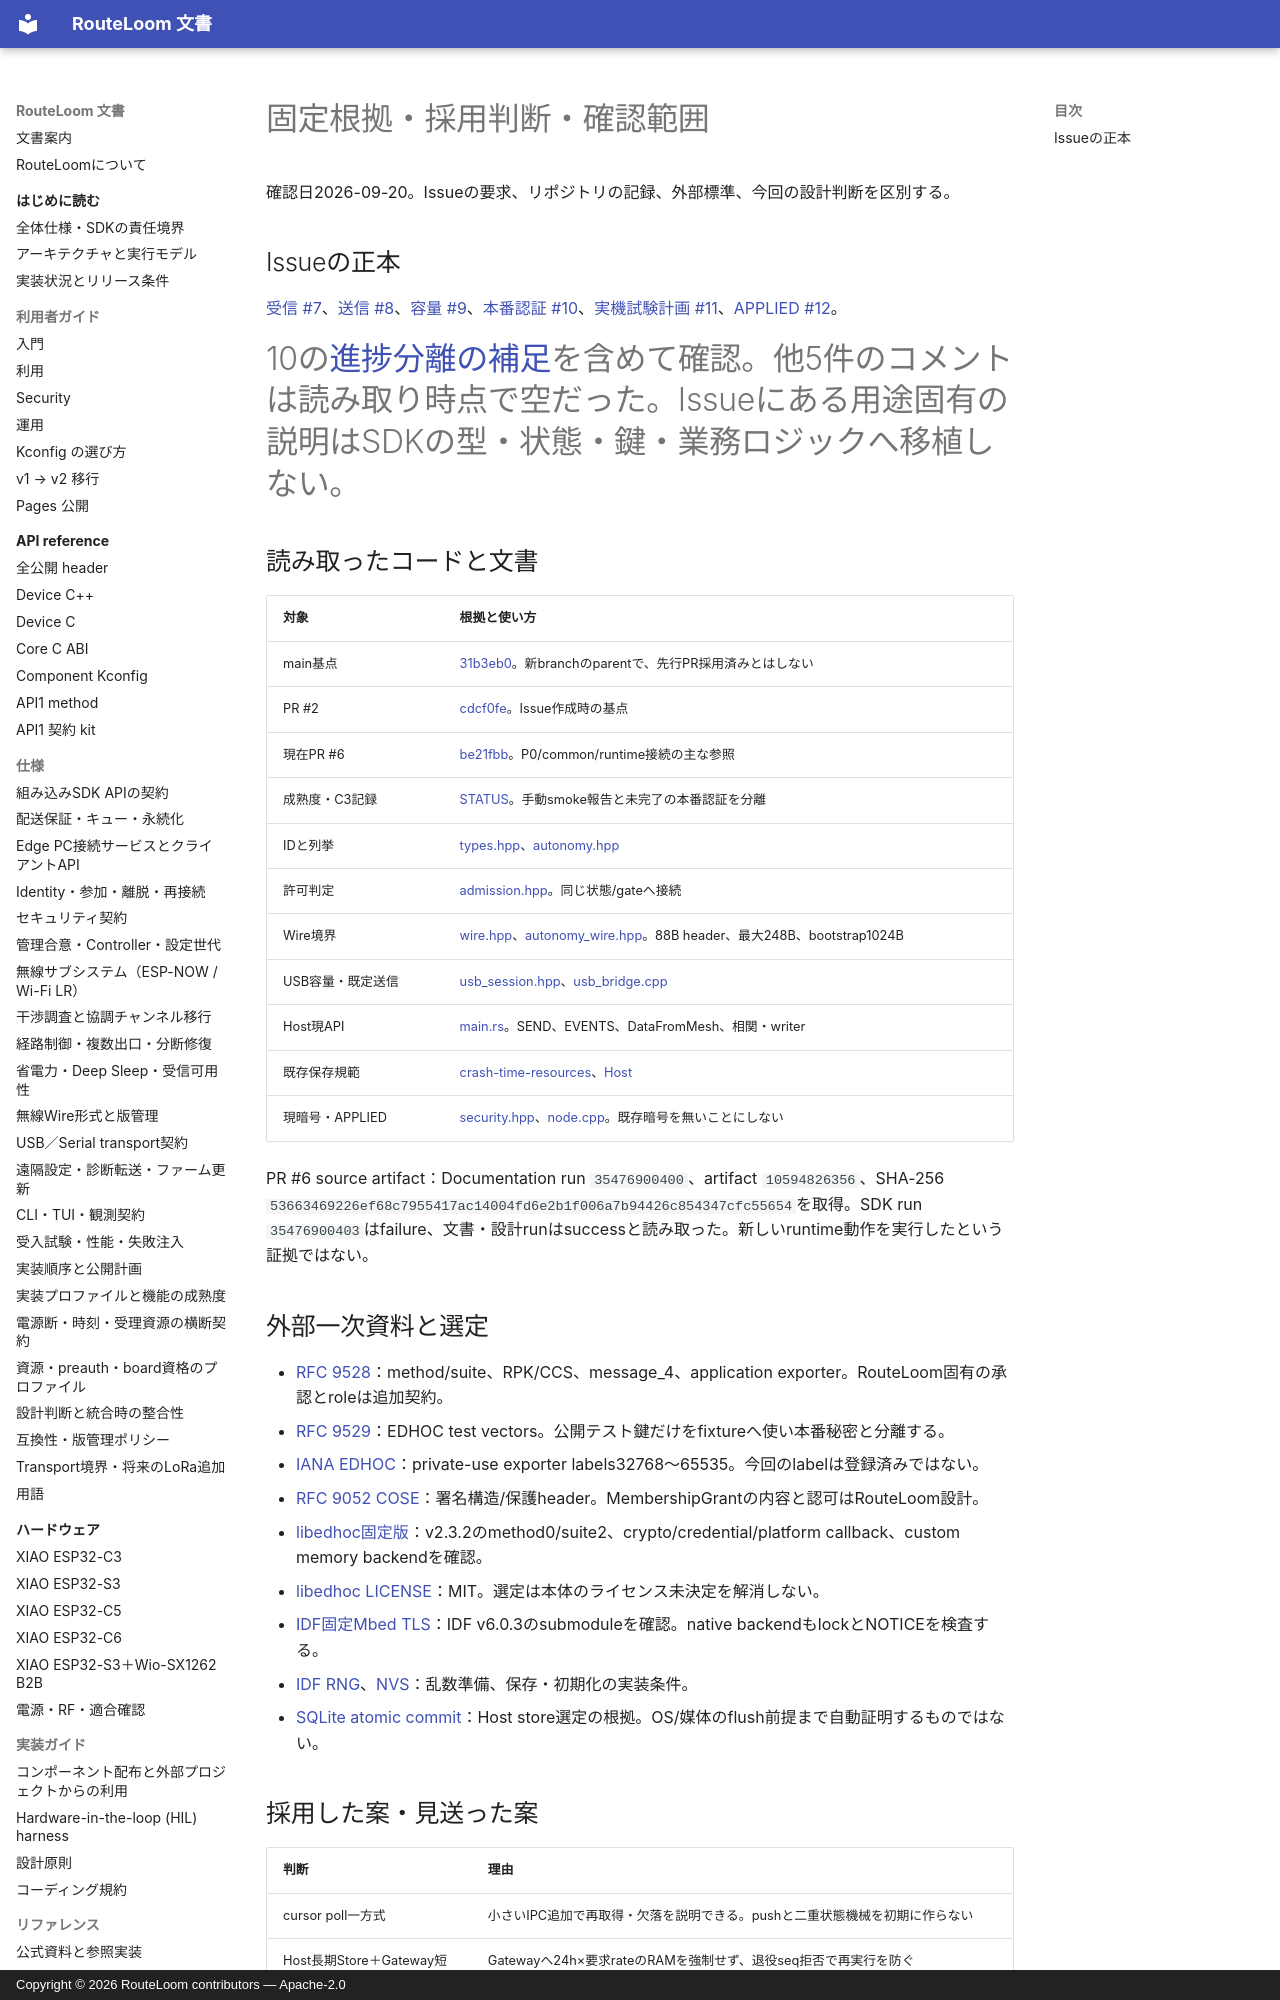

repository: MOVEI144/RouteLoom · page: design/host-security-readiness/sources/index.html · generator: mkdocs · copyright: Copyright © 2026 RouteLoom contributors — Apache-2.0

# 固定根拠・採用判断・確認範囲

確認日2026-09-20。Issueの要求、リポジトリの記録、外部標準、今回の設計判断を区別する。

## Issueの正本

[受信 #7](https://github.com/MOVEI144/RouteLoom/issues/7)、[送信 #8](https://github.com/MOVEI144/RouteLoom/issues/8)、[容量 #9](https://github.com/MOVEI144/RouteLoom/issues/9)、[本番認証 #10](https://github.com/MOVEI144/RouteLoom/issues/10)、[実機試験計画 #11](https://github.com/MOVEI144/RouteLoom/issues/11)、[APPLIED #12](https://github.com/MOVEI144/RouteLoom/issues/12)。

#10の[進捗分離の補足](https://github.com/MOVEI144/RouteLoom/issues/10#issuecomment-5742861361)を含めて確認。他5件のコメントは読み取り時点で空だった。Issueにある用途固有の説明はSDKの型・状態・鍵・業務ロジックへ移植しない。

## 読み取ったコードと文書

| 対象 | 根拠と使い方 |
|---|---|
| main基点 | [31b3eb0](https://github.com/MOVEI144/RouteLoom/commit/31b3eb0ae7080d713e7acd7ee3b7f31b43423465)。新branchのparentで、先行PR採用済みとはしない |
| PR #2 | [cdcf0fe](https://github.com/MOVEI144/RouteLoom/commit/cdcf0fe33b51854d4b62478e7fbc193cc8c386d8)。Issue作成時の基点 |
| 現在PR #6 | [be21fbb](https://github.com/MOVEI144/RouteLoom/commit/be21fbb41e8bb7fbf4de76e1f946436915dea741)。P0/common/runtime接続の主な参照 |
| 成熟度・C3記録 | [STATUS](https://github.com/MOVEI144/RouteLoom/blob/be21fbb41e8bb7fbf4de76e1f946436915dea741/docs/STATUS.md)。手動smoke報告と未完了の本番認証を分離 |
| IDと列挙 | [types.hpp](https://github.com/MOVEI144/RouteLoom/blob/be21fbb41e8bb7fbf4de76e1f946436915dea741/components/routeloom/include/routeloom/types.hpp)、[autonomy.hpp](https://github.com/MOVEI144/RouteLoom/blob/be21fbb41e8bb7fbf4de76e1f946436915dea741/components/routeloom/include/routeloom/autonomy.hpp) |
| 許可判定 | [admission.hpp](https://github.com/MOVEI144/RouteLoom/blob/be21fbb41e8bb7fbf4de76e1f946436915dea741/components/routeloom/include/routeloom/admission.hpp)。同じ状態/gateへ接続 |
| Wire境界 | [wire.hpp](https://github.com/MOVEI144/RouteLoom/blob/be21fbb41e8bb7fbf4de76e1f946436915dea741/components/routeloom/include/routeloom/wire.hpp)、[autonomy_wire.hpp](https://github.com/MOVEI144/RouteLoom/blob/be21fbb41e8bb7fbf4de76e1f946436915dea741/components/routeloom/include/routeloom/autonomy_wire.hpp)。88B header、最大248B、bootstrap1024B |
| USB容量・既定送信 | [usb_session.hpp](https://github.com/MOVEI144/RouteLoom/blob/be21fbb41e8bb7fbf4de76e1f946436915dea741/components/routeloom/include/routeloom/usb_session.hpp)、[usb_bridge.cpp](https://github.com/MOVEI144/RouteLoom/blob/be21fbb41e8bb7fbf4de76e1f946436915dea741/components/routeloom/src/usb_bridge.cpp) |
| Host現API | [main.rs](https://github.com/MOVEI144/RouteLoom/blob/be21fbb41e8bb7fbf4de76e1f946436915dea741/host/routeloom-host/src/main.rs)。SEND、EVENTS、DataFromMesh、相関・writer |
| 既存保存規範 | [crash-time-resources](https://github.com/MOVEI144/RouteLoom/blob/be21fbb41e8bb7fbf4de76e1f946436915dea741/docs/spec/crash-time-resources.md)、[Host](https://github.com/MOVEI144/RouteLoom/blob/be21fbb41e8bb7fbf4de76e1f946436915dea741/docs/spec/host.md) |
| 現暗号・APPLIED | [security.hpp](https://github.com/MOVEI144/RouteLoom/blob/be21fbb41e8bb7fbf4de76e1f946436915dea741/components/routeloom/include/routeloom/security.hpp)、[node.cpp](https://github.com/MOVEI144/RouteLoom/blob/be21fbb41e8bb7fbf4de76e1f946436915dea741/components/routeloom/src/node.cpp)。既存暗号を無いことにしない |

PR #6 source artifact：Documentation run `35476900400`、artifact `10594826356`、SHA-256 `53663469226ef68c7955417ac14004fd6e2b1f006a7b94426c854347cfc55654`を取得。SDK run `35476900403`はfailure、文書・設計runはsuccessと読み取った。新しいruntime動作を実行したという証拠ではない。
